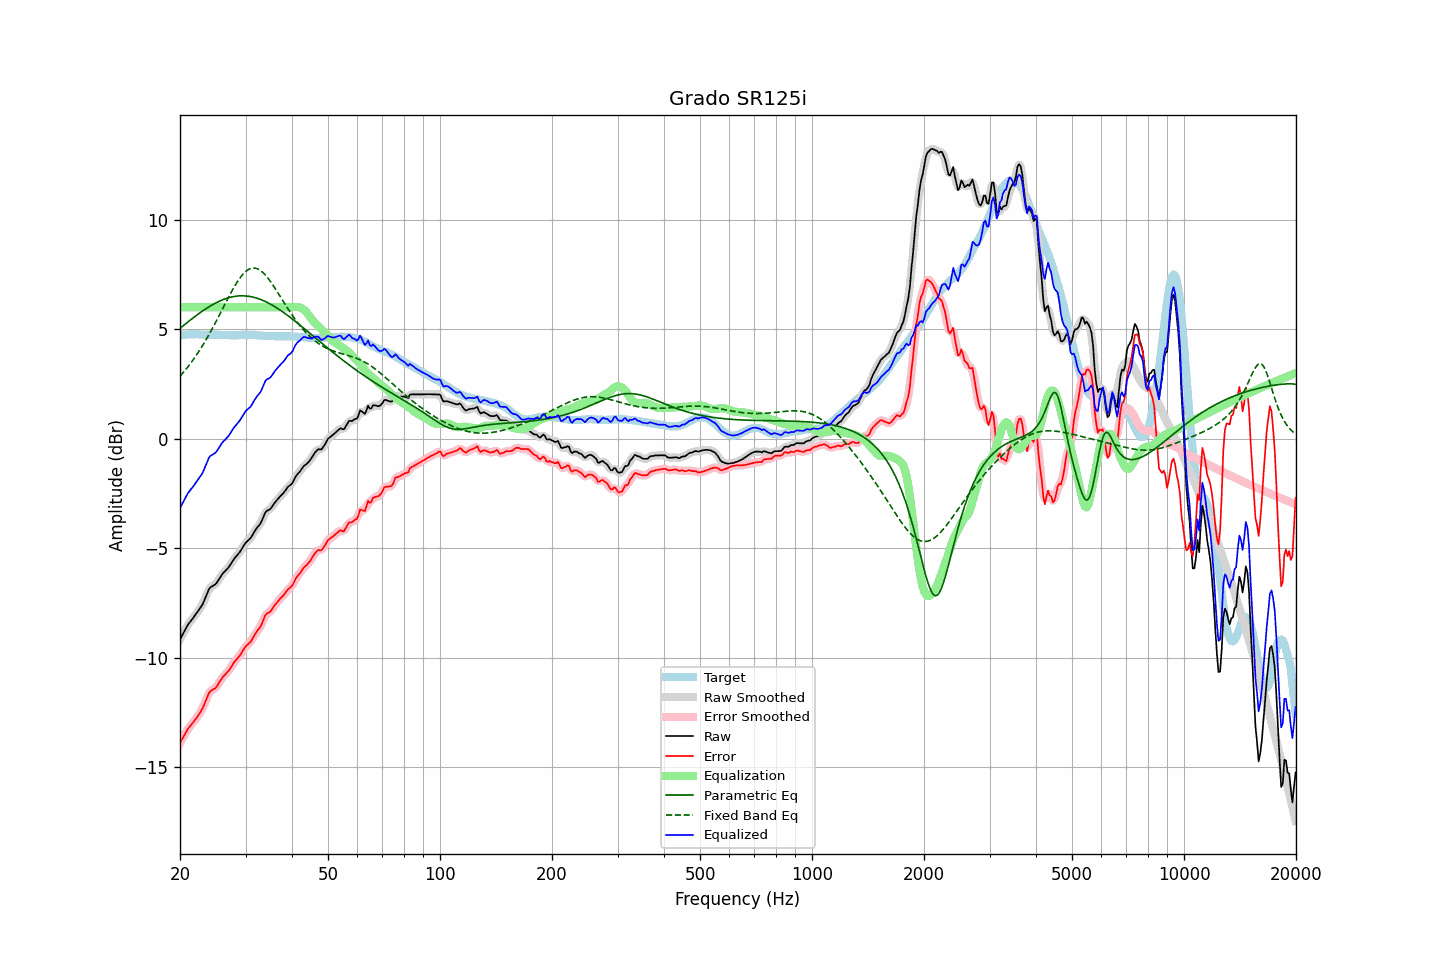

The file beside this chart, header and first rows:
frequency, raw, error, smoothed, error_smoothed, equalization, parametric_eq, fixed_band_eq, equalized_raw, equalized_smoothed, target
20.00, -9.16, -13.88, -9.16, -13.89, 6.00, 5.04, 2.85, -3.16, -3.16, 4.73
20.20, -9.02, -13.75, -9.02, -13.75, 6.00, 5.10, 2.93, -3.02, -3.02, 4.74
20.40, -8.89, -13.63, -8.88, -13.62, 6.00, 5.16, 3.02, -2.89, -2.88, 4.74
20.61, -8.75, -13.50, -8.74, -13.49, 6.00, 5.22, 3.11, -2.75, -2.74, 4.74
20.81, -8.61, -13.36, -8.61, -13.36, 6.00, 5.27, 3.20, -2.61, -2.61, 4.75
21.02, -8.48, -13.23, -8.49, -13.25, 6.00, 5.33, 3.29, -2.48, -2.49, 4.75
21.23, -8.39, -13.15, -8.38, -13.15, 6.00, 5.39, 3.38, -2.39, -2.38, 4.76
21.44, -8.29, -13.05, -8.29, -13.05, 6.00, 5.45, 3.48, -2.29, -2.29, 4.76
21.66, -8.20, -12.96, -8.20, -12.96, 6.00, 5.51, 3.58, -2.20, -2.20, 4.76
21.87, -8.10, -12.86, -8.10, -12.87, 6.00, 5.56, 3.68, -2.10, -2.10, 4.76
22.09, -8.00, -12.77, -8.00, -12.77, 6.00, 5.62, 3.79, -2.00, -2.00, 4.77
22.31, -7.90, -12.67, -7.90, -12.66, 6.00, 5.67, 3.90, -1.90, -1.90, 4.77
22.54, -7.79, -12.55, -7.80, -12.56, 6.00, 5.72, 4.01, -1.79, -1.80, 4.76
22.76, -7.68, -12.43, -7.68, -12.44, 6.00, 5.78, 4.13, -1.68, -1.68, 4.75
22.99, -7.57, -12.32, -7.55, -12.30, 6.00, 5.83, 4.24, -1.57, -1.55, 4.75
23.22, -7.40, -12.15, -7.40, -12.15, 6.00, 5.88, 4.37, -1.40, -1.40, 4.75
23.45, -7.22, -11.96, -7.22, -11.97, 6.00, 5.93, 4.49, -1.22, -1.22, 4.74
23.69, -7.05, -11.79, -7.04, -11.78, 6.00, 5.97, 4.62, -1.05, -1.04, 4.74
23.92, -6.87, -11.61, -6.89, -11.63, 6.00, 6.02, 4.75, -0.87, -0.89, 4.74
24.16, -6.78, -11.52, -6.79, -11.53, 6.00, 6.06, 4.88, -0.78, -0.79, 4.74
24.40, -6.74, -11.48, -6.73, -11.47, 6.00, 6.11, 5.01, -0.74, -0.73, 4.74
24.65, -6.69, -11.43, -6.69, -11.43, 6.00, 6.15, 5.15, -0.69, -0.69, 4.74
24.89, -6.65, -11.39, -6.64, -11.37, 6.00, 6.19, 5.29, -0.65, -0.64, 4.74
25.14, -6.56, -11.30, -6.55, -11.29, 6.00, 6.22, 5.43, -0.56, -0.55, 4.74
25.39, -6.45, -11.17, -6.45, -11.18, 6.00, 6.26, 5.57, -0.45, -0.45, 4.73
25.65, -6.33, -11.06, -6.33, -11.06, 6.00, 6.29, 5.71, -0.33, -0.33, 4.73
25.91, -6.21, -10.94, -6.22, -10.94, 6.00, 6.32, 5.86, -0.21, -0.22, 4.73
26.16, -6.12, -10.84, -6.12, -10.85, 6.00, 6.35, 6.00, -0.12, -0.12, 4.73
26.43, -6.05, -10.78, -6.04, -10.77, 6.00, 6.38, 6.14, -0.05, -0.04, 4.73
26.69, -5.97, -10.69, -5.97, -10.70, 6.00, 6.41, 6.29, 0.03, 0.03, 4.72
26.96, -5.89, -10.61, -5.89, -10.61, 6.00, 6.43, 6.43, 0.11, 0.11, 4.72
27.23, -5.79, -10.51, -5.78, -10.51, 6.00, 6.45, 6.57, 0.21, 0.22, 4.72
27.50, -5.67, -10.39, -5.67, -10.39, 6.00, 6.47, 6.70, 0.33, 0.33, 4.72
27.77, -5.56, -10.28, -5.56, -10.28, 6.00, 6.48, 6.84, 0.44, 0.44, 4.72
28.05, -5.45, -10.17, -5.46, -10.18, 6.00, 6.49, 6.96, 0.55, 0.54, 4.72
28.33, -5.37, -10.09, -5.37, -10.09, 6.00, 6.50, 7.08, 0.63, 0.63, 4.72
28.62, -5.28, -10.00, -5.28, -10.00, 6.00, 6.51, 7.20, 0.72, 0.72, 4.72
28.90, -5.19, -9.92, -5.18, -9.91, 6.00, 6.52, 7.31, 0.81, 0.82, 4.73
29.19, -5.08, -9.81, -5.08, -9.80, 6.00, 6.52, 7.40, 0.92, 0.92, 4.73
29.48, -4.96, -9.68, -4.96, -9.69, 6.00, 6.52, 7.49, 1.04, 1.04, 4.73
29.78, -4.84, -9.58, -4.84, -9.57, 6.00, 6.52, 7.57, 1.16, 1.16, 4.74
30.08, -4.73, -9.47, -4.74, -9.48, 6.00, 6.51, 7.64, 1.27, 1.26, 4.73
30.38, -4.67, -9.40, -4.67, -9.40, 6.00, 6.51, 7.69, 1.33, 1.33, 4.73
30.68, -4.60, -9.33, -4.60, -9.33, 6.00, 6.50, 7.74, 1.40, 1.40, 4.73
30.99, -4.53, -9.26, -4.52, -9.25, 6.00, 6.48, 7.77, 1.47, 1.48, 4.73
31.30, -4.41, -9.14, -4.41, -9.14, 6.00, 6.47, 7.79, 1.59, 1.59, 4.73
31.61, -4.28, -9.01, -4.29, -9.01, 6.00, 6.45, 7.79, 1.72, 1.71, 4.73
31.93, -4.16, -8.89, -4.17, -8.89, 6.00, 6.43, 7.78, 1.84, 1.83, 4.73
32.24, -4.06, -8.77, -4.07, -8.79, 6.00, 6.41, 7.76, 1.94, 1.93, 4.72
32.57, -3.97, -8.68, -3.97, -8.69, 6.00, 6.38, 7.72, 2.03, 2.03, 4.71
32.89, -3.88, -8.59, -3.86, -8.57, 6.00, 6.36, 7.68, 2.12, 2.14, 4.71
33.22, -3.73, -8.43, -3.71, -8.42, 6.00, 6.33, 7.62, 2.27, 2.29, 4.70
33.55, -3.55, -8.25, -3.55, -8.25, 6.00, 6.30, 7.55, 2.45, 2.45, 4.70
33.89, -3.38, -8.07, -3.40, -8.09, 6.00, 6.26, 7.48, 2.62, 2.60, 4.69
34.23, -3.29, -7.98, -3.31, -7.99, 6.00, 6.23, 7.39, 2.71, 2.69, 4.69
34.57, -3.26, -7.94, -3.25, -7.93, 6.00, 6.19, 7.30, 2.74, 2.75, 4.68
34.92, -3.22, -7.90, -3.20, -7.88, 6.00, 6.15, 7.20, 2.78, 2.80, 4.68
35.27, -3.13, -7.81, -3.13, -7.81, 6.00, 6.11, 7.10, 2.87, 2.87, 4.68
35.62, -3.02, -7.70, -3.03, -7.71, 6.00, 6.07, 6.99, 2.98, 2.97, 4.68
35.97, -2.92, -7.60, -2.92, -7.60, 6.00, 6.03, 6.88, 3.08, 3.08, 4.68
... 635 more rows
